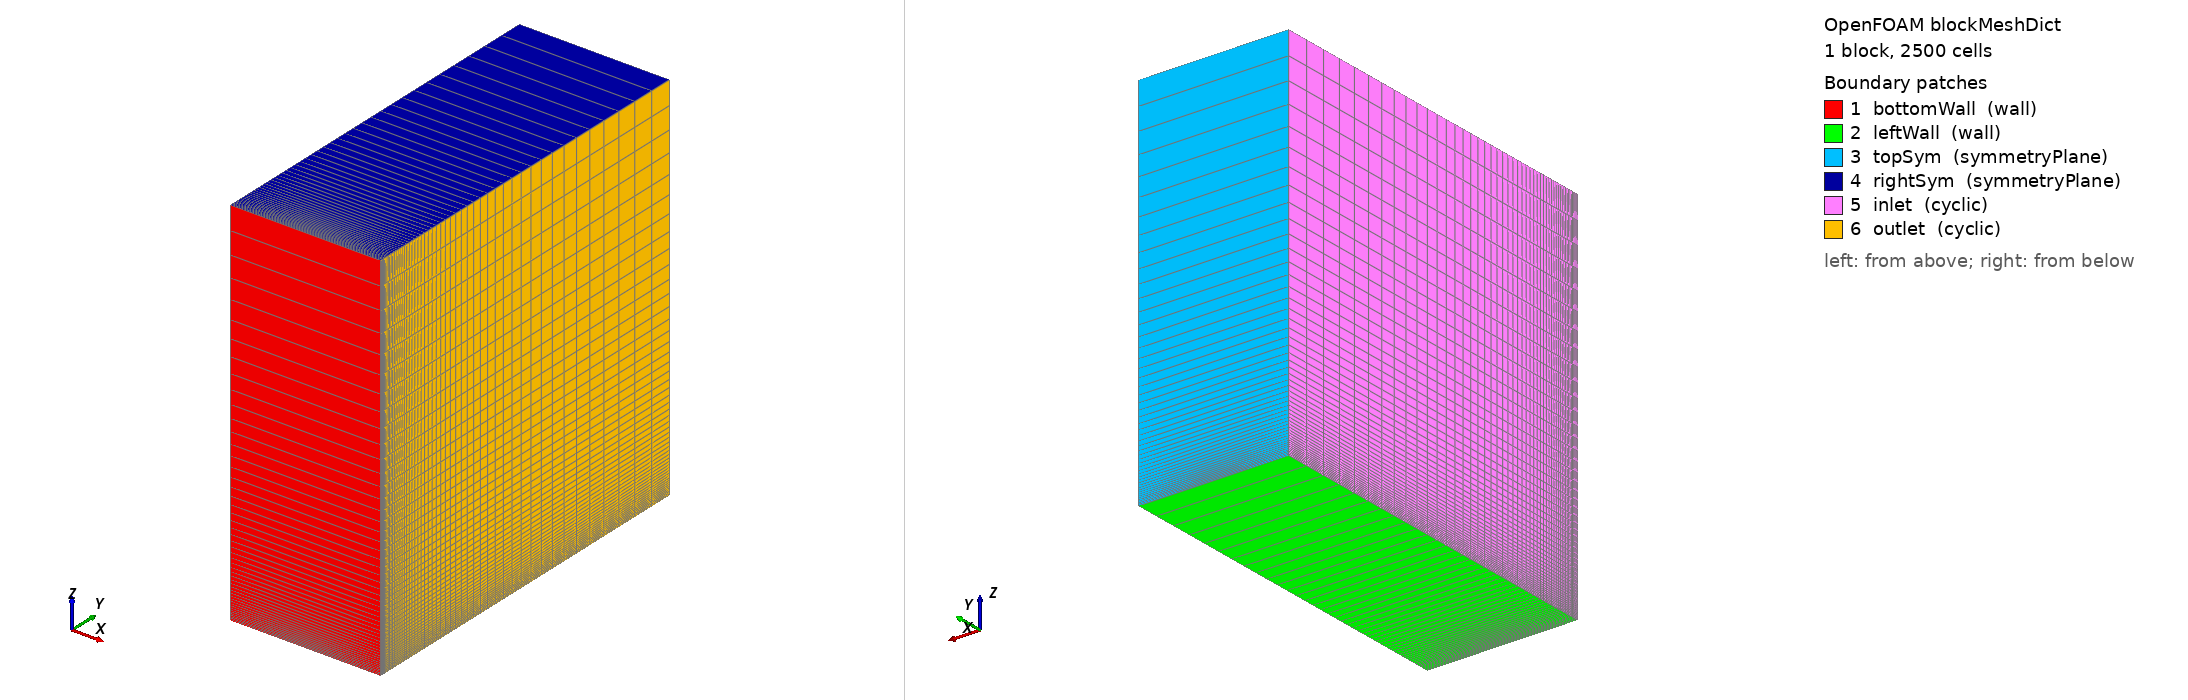

OpenFOAM case: the mesh blockMesh builds from blockMeshDict, 1 block(s), 2500 cells. Boundary patches (legend numbers): 1 bottomWall (wall), 2 leftWall (wall), 3 topSym (symmetryPlane), 4 rightSym (symmetryPlane), 5 inlet (cyclic), 6 outlet (cyclic). Left view from above one corner, right view from below the opposite corner. Boundary conditions: 1 field file(s) under 0/; 6 of 6 drawn patches have an entry in a shipped field file.

=== system/blockMeshDict ===
/*--------------------------------*- C++ -*----------------------------------*\
| =========                 |                                                 |
| \\      /  F ield         | OpenFOAM: The Open Source CFD Toolbox           |
|  \\    /   O peration     | Version:  v1906                                 |
|   \\  /    A nd           | Web:      www.OpenFOAM.com                      |
|    \\/     M anipulation  |                                                 |
\*---------------------------------------------------------------------------*/
FoamFile
{
version 2.0;
format ascii;
class dictionary;
object blockMeshDict;
}
// * * * * * * * * * * * * * * * * * * * * * * * * * * * * * * * * * * * * * //

convertToMeters 1;

vertices
(
    (0      0     0)   // 0
    (0.2    0     0)   // 1
    (0.2    0.5    0)   // 2
    (0      0.5     0)   // 3
    (0      0     0.5)   // 4
    (0.2    0    0.5)   // 5
    (0.2    0.5     0.5)   // 6
    (0      0.5     0.5)   // 7
);

blocks
(
    hex (0 1 2 3 4 5 6 7) (1 50 50) simpleGrading (1 20 20) //block 0
);

edges
(
);

boundary
(
    bottomWall
    {
        type    wall;
        faces
        (
            (1 5 4 0)
        );
    }
    leftWall
    {
        type    wall;
        faces
        (
            (0 3 2 1)
        );
    }
    topSym
    {
        type    symmetryPlane;
        faces
        (
            (3 7 6 2)
        );
    }
    rightSym
    {
        type    symmetryPlane;
        faces
        (
            (4 5 6 7)
        );
    }
    inlet
    {
        type    cyclic;
        neighbourPatch  outlet;
        faces
        (
            (0 4 7 3)
        );
    }
    outlet
    {
        type    cyclic;
        neighbourPatch  inlet;
        faces
        (
            (2 6 5 1)
        );
    }
);

mergePatchPairs
(
);


=== system/controlDict ===
/*--------------------------------*- C++ -*----------------------------------*\
| =========                 |                                                 |
| \\      /  F ield         | OpenFOAM: The Open Source CFD Toolbox           |
|  \\    /   O peration     | Version:  v1906                                 |
|   \\  /    A nd           | Website:      www.OpenFOAM.com                  |
|    \\/     M anipulation  |                                                 |
\*---------------------------------------------------------------------------*/
FoamFile
{
    version     2.0;
    format      ascii;
    class       dictionary;
    location    "system";
    object      controlDict;
}
// * * * * * * * * * * * * * * * * * * * * * * * * * * * * * * * * * * * * * //

application     simpleFoam;

startFrom       startTime;

startTime       0;

stopAt          endTime;

endTime         10000;

deltaT          1;

writeControl    runTime;

writeInterval   10000;

purgeWrite      0;

writeFormat     ascii;

writePrecision  6;

writeCompression off;

timeFormat      fixed;

timePrecision   0;

runTimeModifiable true;

// ************************************************************************* //


=== 0/k ===
/*--------------------------------*- C++ -*----------------------------------*\
| =========                 |                                                 |
| \\      /  F ield         | OpenFOAM: The Open Source CFD Toolbox           |
|  \\    /   O peration     | Version:  2.3.x                                 |
|   \\  /    A nd           | Web:      www.OpenFOAM.org                      |
|    \\/     M anipulation  |                                                 |
\*---------------------------------------------------------------------------*/
FoamFile
{
    version     2.0;
    format      ascii;
    class       volScalarField;
    location    "0";
    object      k;
}
// * * * * * * * * * * * * * * * * * * * * * * * * * * * * * * * * * * * * * //

dimensions      [0 2 -2 0 0 0 0];

internalField   uniform 0.000871215;

boundaryField
{
    bottomWall
    {
        type            kqRWallFunction;
        value           uniform 1e-12;
    }
    leftWall
    {
        type            kqRWallFunction;
        value           uniform 1e-12;
    }
    topSym
    {
        type            symmetryPlane;
    }
    rightSym
    {
        type            symmetryPlane;
    }
    inlet
    {
        type            cyclic;
    }
    outlet
    {
        type            cyclic;
    }
}


// ************************************************************************* //
